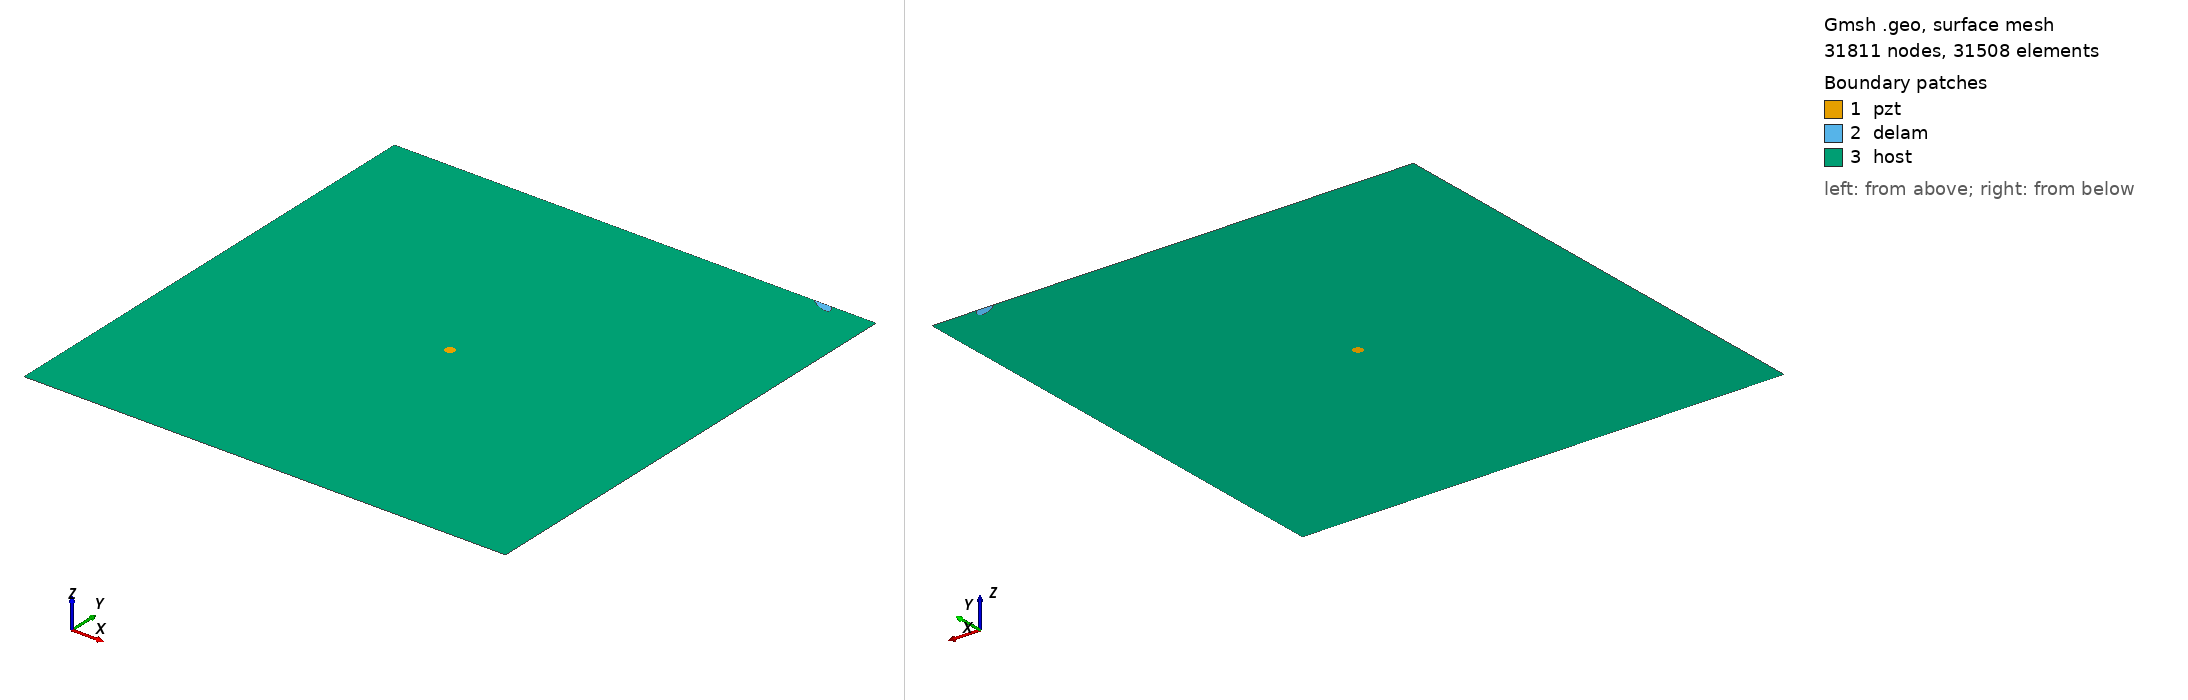

Gmsh geometry script, surface-meshed: 31811 nodes, 31508 surface elements. Boundary patches (legend numbers): 1 pzt, 2 delam, 3 host. Left view from above one corner, right view from below the opposite corner. Legend entries are the model's physical surfaces. The drawing asked Gmsh for element sizes between 1% and 20% of the model's largest extent; the script's own settings can give other sizes.

=== m2_449_delam1_position_no_99_a_15mm_b_5mm_angle_150.geo (drawn) ===
SetFactory("OpenCASCADE");
L=0.500000; 
W=0.500000; 
a=0.015000; 
b=0.005000; 
x=0.444444; 
y=0.500000; 
alpha=0.833333 *Pi; 
r=0.005000; 
xpzt=0.250000; 
ypzt=0.250000; 
//+
Point(1) = {0, 0, 0, 1.0};
//+
Point(2) = {L, 0, 0, 1.0};
//+
Point(3) = {L, W, 0, 1.0};
//+
Point(4) = {0, W, 0, 1.0};
//+
Line(1) = {1, 2};
//+
Line(2) = {2, 3};
//+
Line(3) = {3, 4};
//+
Line(4) = {4, 1};
//+
Circle(5) = {xpzt, ypzt, -0, r, 0, 2*Pi};
//+
Ellipse(6) = {x, y, -0, a, b, 0, 2*Pi};
//+
Rotate {{0, 0, 1}, {x, y, 0}, alpha} {
  Curve{6}; 
}
//+
BooleanDifference{ Curve{6}; Delete; }{ Curve{3}; }
//+
Delete {
  Curve{6}; 
}
//+
Delete {
  Curve{3}; 
}
//+
Line(9) = {7, 8};
//+
Line(10) = {3, 8};
//+
Line(11) = {7, 4};
//+
Curve Loop(1) = {5};
//+
Plane Surface(1) = {1};
//+
Curve Loop(2) = {9, 7};
//+
Plane Surface(2) = {2};
//+
Curve Loop(3) = {10, -7, 11, 4, 1, 2};
//+
Curve Loop(4) = {5};
//+
Plane Surface(3) = {3, 4};
//+
Point(9) = {xpzt, ypzt, 0, 1.0};
//+
Point{9} In Surface {1};// mesh node at centre of pzt
//+
Physical Surface("pzt") = {1};
//+
Physical Surface("delam") = {2};
//+
Physical Surface("host") = {3};

Mesh.Algorithm = 6; // Frontal
Mesh.CharacteristicLengthFactor = 0.070000;
Mesh.CharacteristicLengthMin = 0.001000;
Mesh.CharacteristicLengthMax = 0.200000;
Mesh.RecombineAll = 1; // Apply recombination algorithm
Mesh.SubdivisionAlgorithm = 1; // 1: all quadrangles
Mesh.Smoothing = 1;
